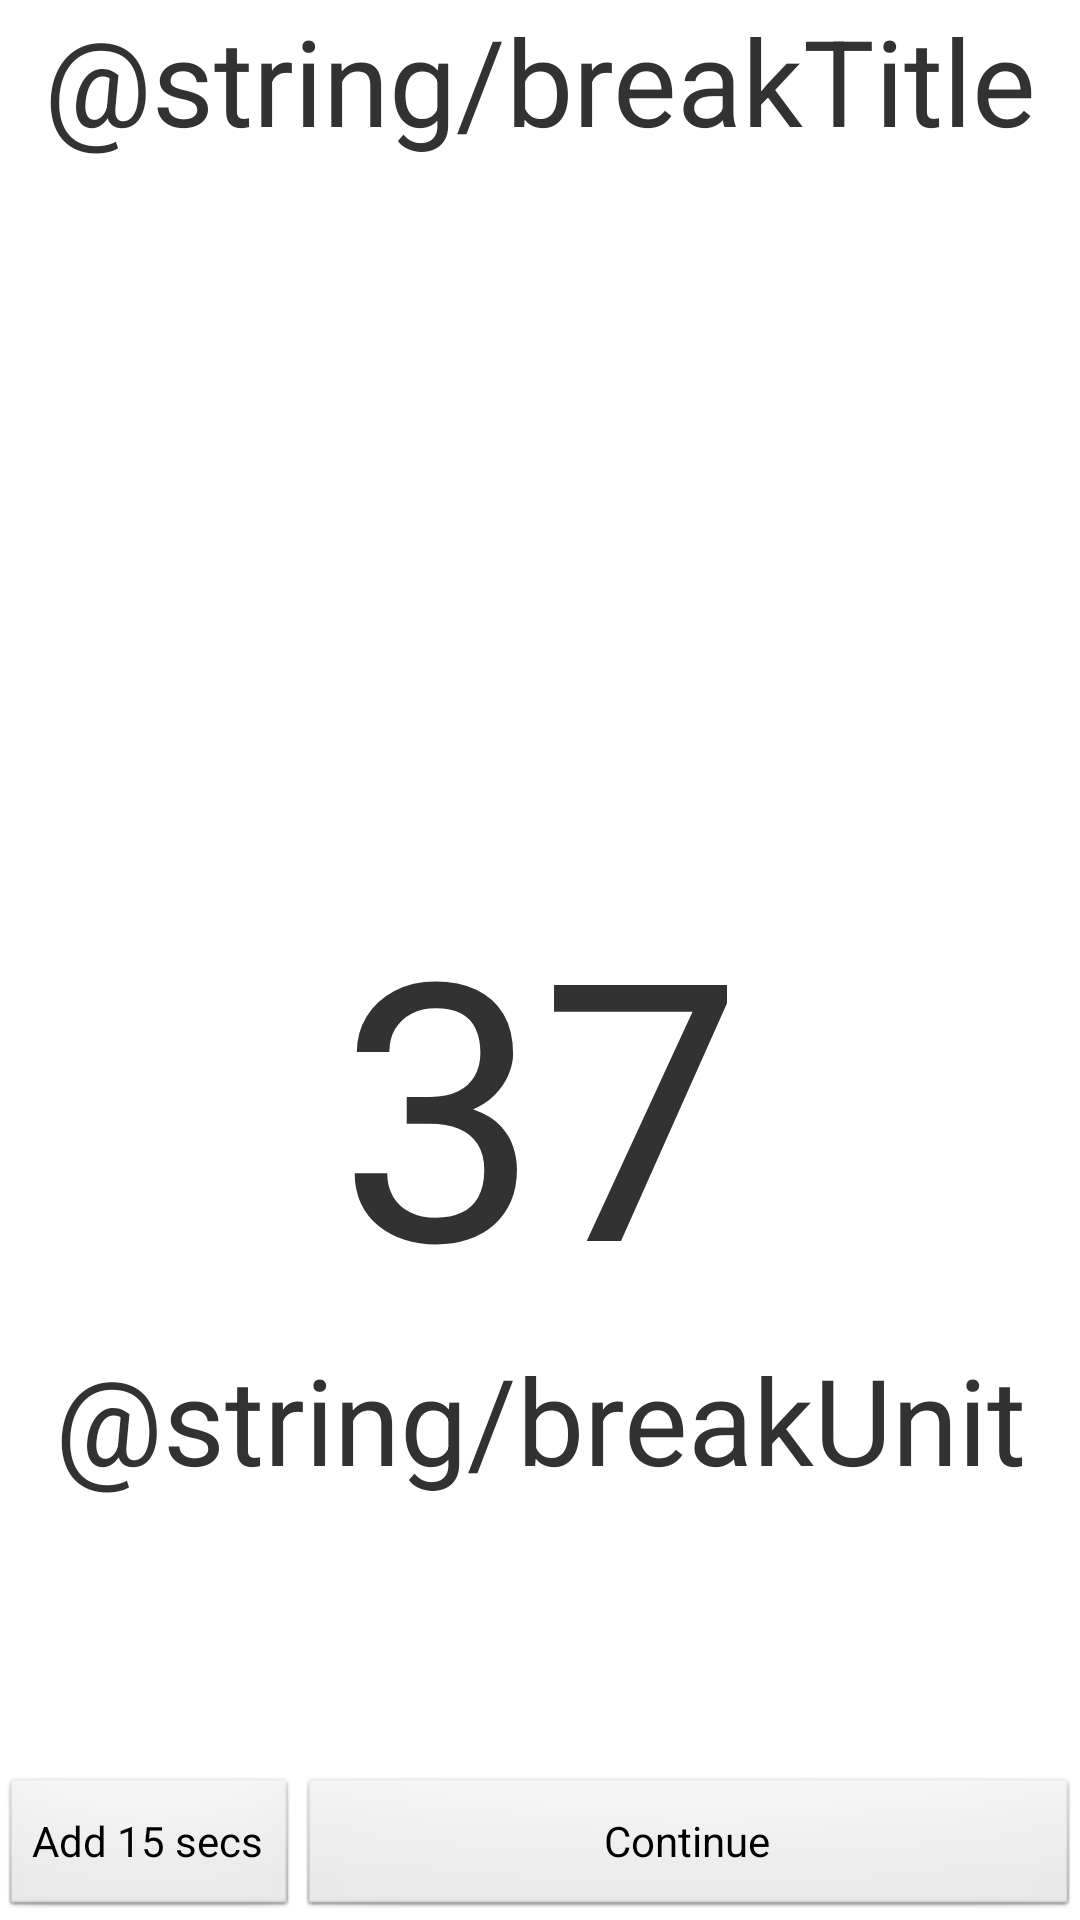

The Android layout XML behind this screen, and the referenced resources:
<!-- AndroidManifest.xml: application theme AppTheme -->
<!-- res/layout/break_view.xml -->
<?xml version="1.0" encoding="utf-8"?>
<LinearLayout xmlns:android="http://schemas.android.com/apk/res/android"
    android:layout_width="match_parent"
    android:layout_height="match_parent"
    android:orientation="vertical" >
    <TextView
        android:layout_width="wrap_content"
        android:layout_height="wrap_content"
        android:text="@string/breakTitle"
        android:layout_gravity="center_horizontal"
        android:textSize="40sp"/>
    
    <TextView
        android:id="@+id/breakDuration"
        android:layout_width="match_parent"
        android:layout_height="match_parent"
        android:gravity="center_horizontal|bottom"
        android:layout_weight="1"
        android:text="@string/breakDurationPlaceholder"
        android:textSize="120sp" />
    
    <TextView
        android:id="@+id/breakUnit"
        android:layout_width="match_parent"
        android:layout_height="match_parent"
        android:gravity="center_horizontal"
        android:text="@string/breakUnit"
        android:layout_weight="2"
		android:textSize="40sp"/>

    <LinearLayout
        android:layout_width="match_parent"
        android:layout_height="wrap_content" >

        <Button
            android:id="@+id/addFifteen"
            android:layout_width="wrap_content"
            android:layout_height="wrap_content"
            android:layout_weight="0"
            android:text="@string/addFifteen" />

        <Button
            android:id="@+id/continueWorkout"
            android:layout_width="match_parent"
            android:layout_height="wrap_content"
            android:layout_weight="1"
            android:text="@string/continueWithWorkout" />
    </LinearLayout>
</LinearLayout>
<!-- resources referenced by this layout -->
<resources>
  <string name="addFifteen">Add 15 secs</string>
  <string name="breakDurationPlaceholder">37</string>
  <string name="continueWithWorkout">Continue</string>
  <style name="AppTheme" parent="AppBaseTheme">
          
          <item name="android:windowNoTitle">true</item>
      </style>
  <style name="AppBaseTheme" parent="android:Theme.Light">
          
      </style>
</resources>
